6-way image classification set "electrical_equipment" from GitHub (aatif-pathan001/Transfer-Learning-Projects); label vocabulary: breaker, closed blade disconnect switch, current transformer, porcelain pin insulator, power transformer, recloser.

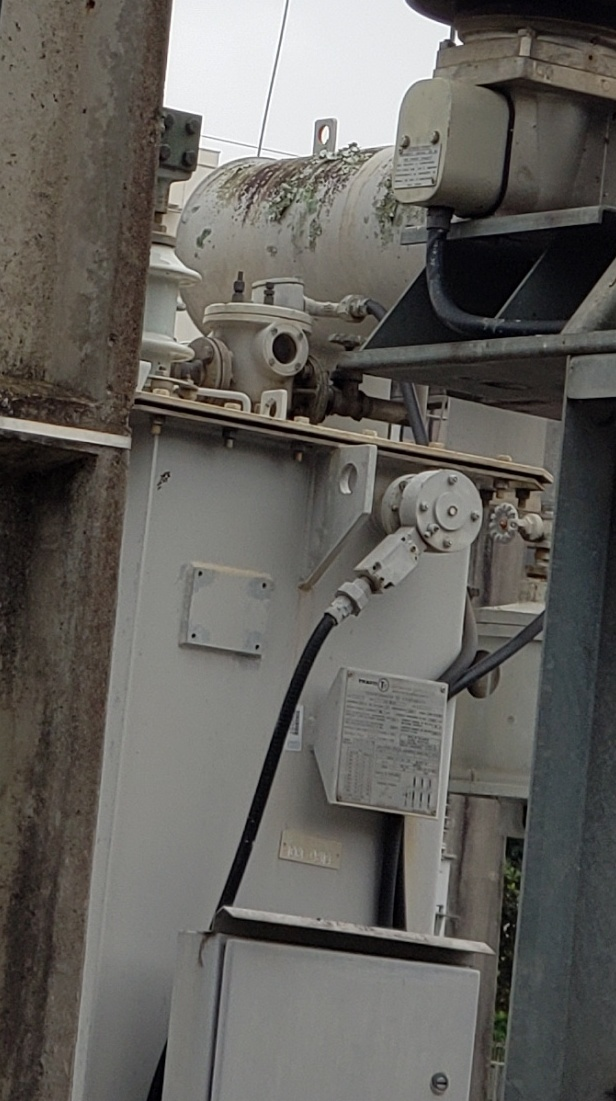
Label: power transformer

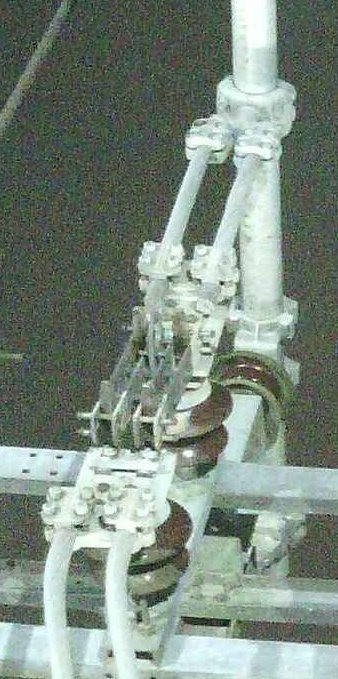
Label: closed blade disconnect switch

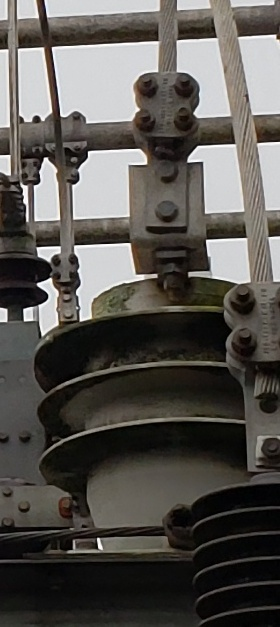
Label: current transformer

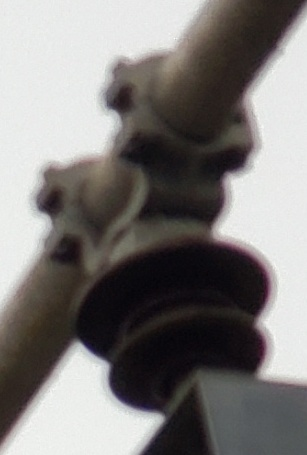
Label: porcelain pin insulator

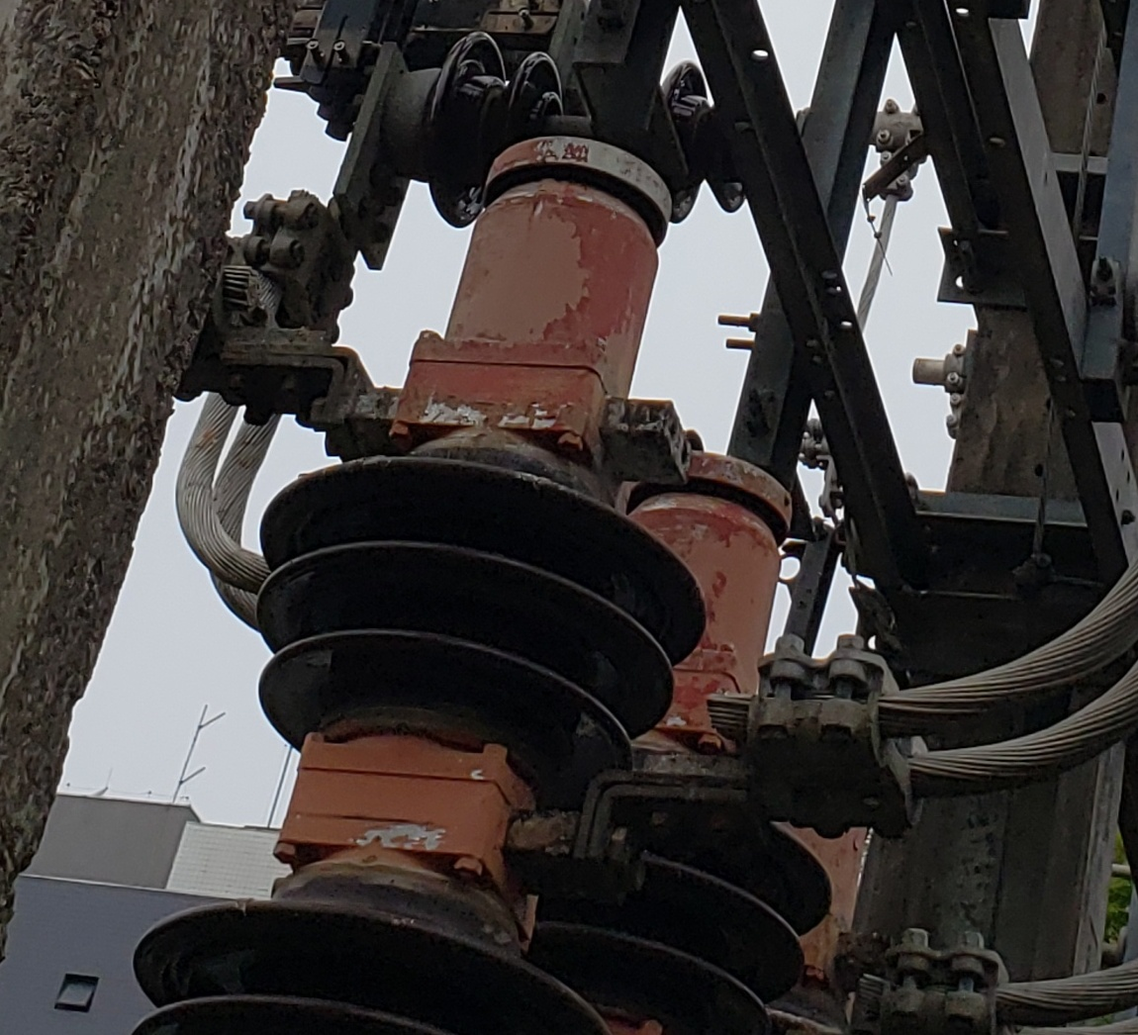
Label: breaker

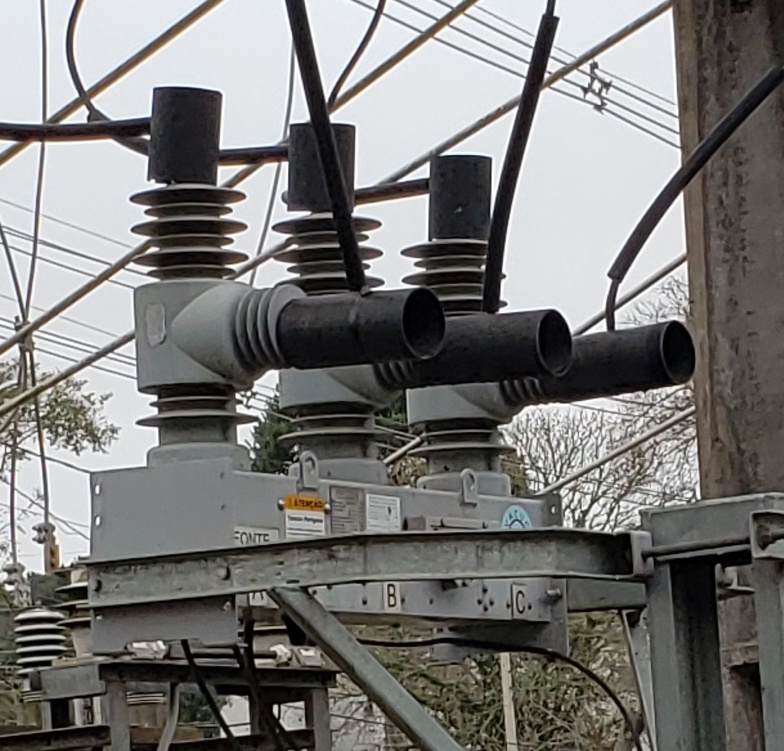
Label: recloser
